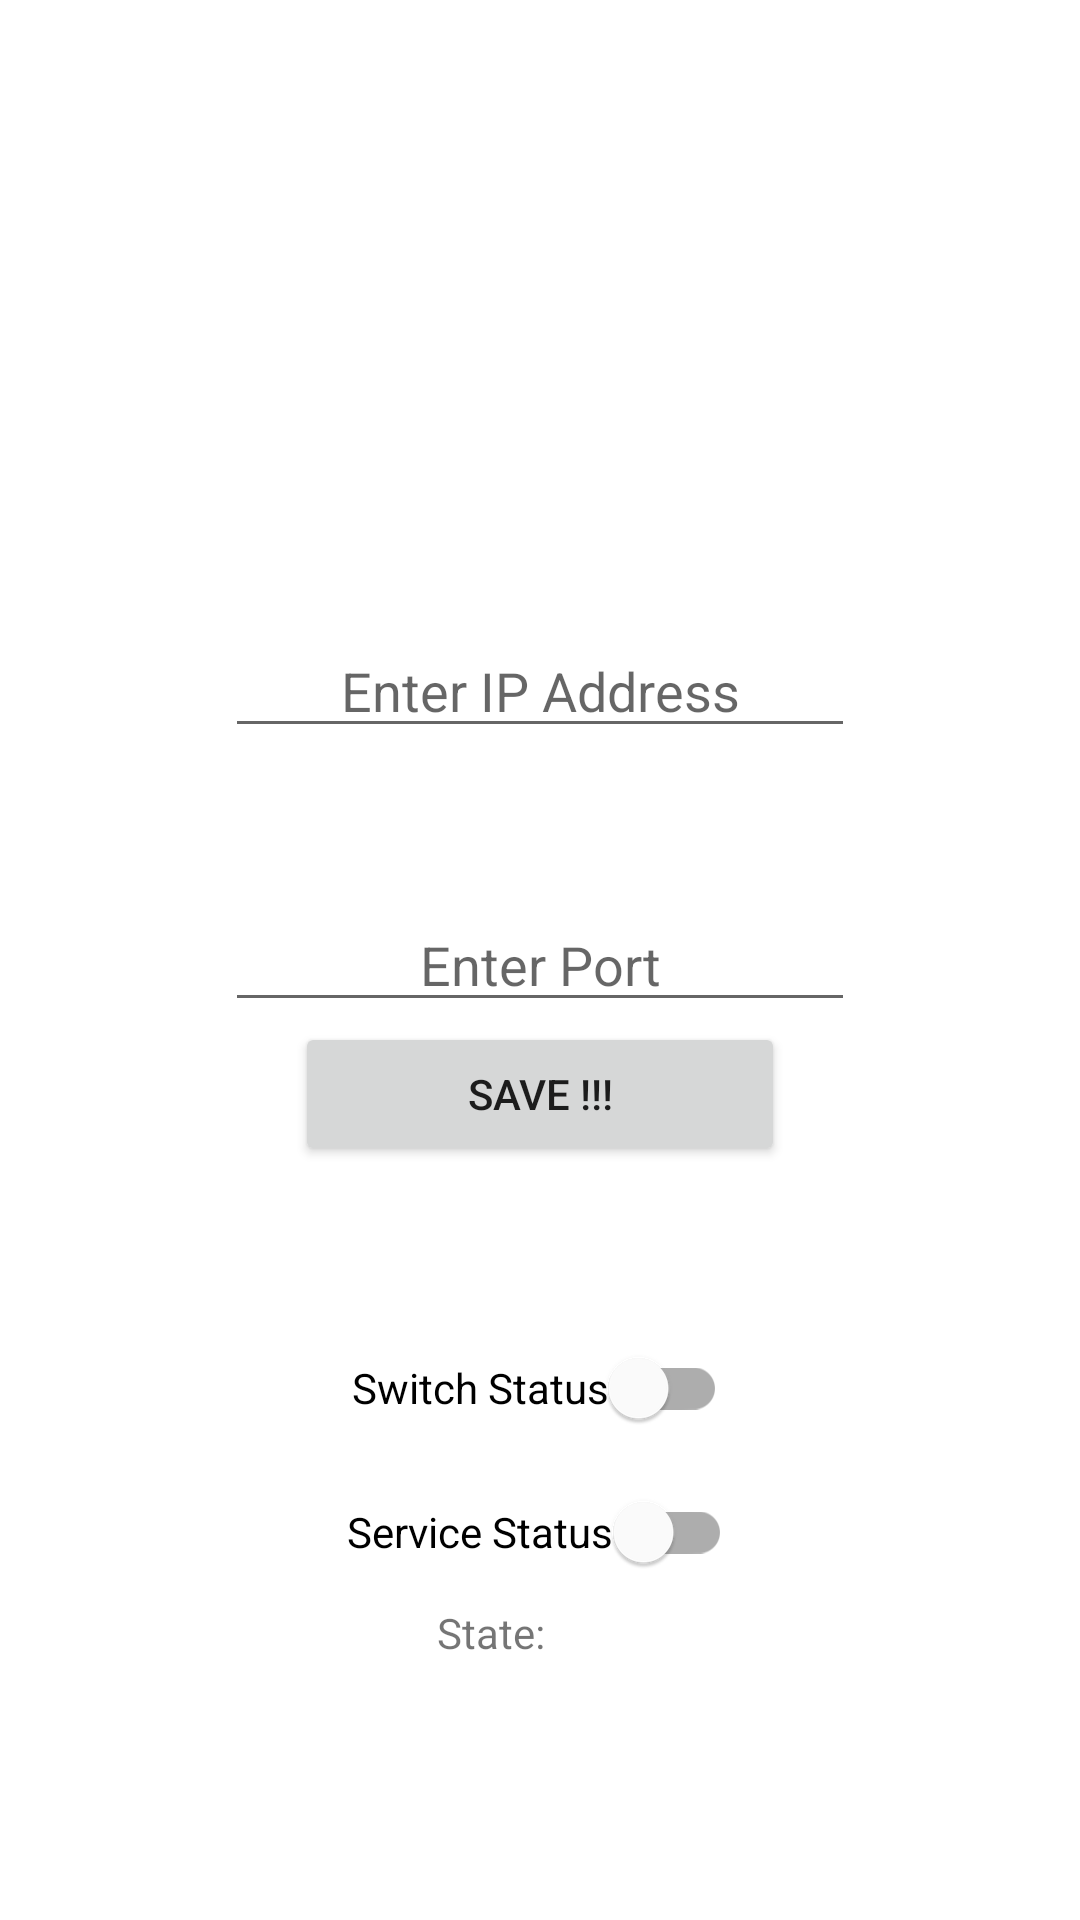

Reconstruct the res/layout file that produces this screen, plus the resources it refers to.
<!-- AndroidManifest.xml: application theme Theme.ChargingProtection -->
<!-- res/layout/fragment_main.xml -->
<?xml version="1.0" encoding="utf-8"?>
<RelativeLayout xmlns:android="http://schemas.android.com/apk/res/android"
    xmlns:tools="http://schemas.android.com/tools"
    android:layout_width="match_parent"
    android:layout_height="match_parent"
    tools:context=".MainFragment">


        <EditText
            android:id="@+id/ipAdress"
            android:layout_width="wrap_content"
            android:layout_height="wrap_content"
            android:layout_above="@+id/port"
            android:layout_centerHorizontal="true"
            android:layout_marginBottom="50dp"
            android:ems="10"
            android:hint="@string/etIP"
            android:inputType="text"
            android:textAlignment="center"
            tools:ignore="Autofill" />

        <EditText
            android:layout_centerVertical="true"
            android:id="@+id/port"
            android:layout_width="wrap_content"
            android:layout_height="wrap_content"
            android:layout_centerHorizontal="true"
            android:ems="10"
            android:hint="@string/etPort"
            android:textAlignment="center"
            android:inputType="number"
            tools:ignore="Autofill" />

        <Button
            android:id="@+id/save"
            android:layout_width="wrap_content"
            android:layout_height="wrap_content"
            android:layout_below="@id/port"
            android:layout_centerHorizontal="true"
            android:layout_marginBottom="50dp"
            android:ems="10"
            android:text="@string/save" />


        <com.google.android.material.switchmaterial.SwitchMaterial
            android:id="@+id/switchPlug"
            android:layout_width="wrap_content"
            android:layout_height="wrap_content"
            android:layout_below="@id/save"
            android:layout_centerHorizontal="true"
            android:text="@string/condSwitch" />


        <com.google.android.material.switchmaterial.SwitchMaterial
            android:id="@+id/service"
            android:layout_width="wrap_content"
            android:layout_height="wrap_content"
            android:layout_below="@id/switchPlug"
            android:layout_centerHorizontal="true"
            android:text="@string/condService" />

        <TextView
            android:layout_width="wrap_content"
            android:layout_height="wrap_content"
            android:layout_below="@id/service"
            android:layout_toStartOf="@id/mid"
            android:text="@string/state" />


        <TextView
            android:id="@+id/mid"
            android:layout_width="wrap_content"
            android:layout_height="wrap_content"
            android:layout_below="@id/service"
            android:layout_centerHorizontal="true"
            android:text="@string/titikDua"/>

        <TextView
            android:id="@+id/state"
            android:layout_width="wrap_content"
            android:layout_height="wrap_content"
            android:layout_below="@id/service"
            android:layout_toEndOf="@id/mid" />

</RelativeLayout>
<!-- resources referenced by this layout -->
<resources>
  <string name="condService">Service Status</string>
  <string name="condSwitch">Switch Status</string>
  <string name="etIP">Enter IP Address</string>
  <string name="etPort">Enter Port</string>
  <string name="save">Save !!!</string>
  <string name="state">State</string>
  <string name="titikDua"> : </string>
  <style name="Theme.ChargingProtection" parent="Theme.MaterialComponents.DayNight.DarkActionBar">
          
          <item name="colorPrimary">@color/purple_200</item>
          <item name="colorPrimaryVariant">@color/purple_700</item>
          <item name="colorOnPrimary">@color/black</item>
          
          <item name="colorSecondary">@color/teal_200</item>
          <item name="colorSecondaryVariant">@color/teal_200</item>
          <item name="colorOnSecondary">@color/black</item>
          
          <item name="android:statusBarColor" tools:targetApi="l">?attr/colorPrimaryVariant</item>
          
          <item name="windowActionBar">false</item>
          <item name="windowNoTitle">true</item>`
      </style>
  <color name="purple_200">#FFBB86FC</color>
  <color name="purple_700">#FF3700B3</color>
  <color name="black">#000000</color>
  <color name="teal_200">#FF03DAC5</color>
</resources>
